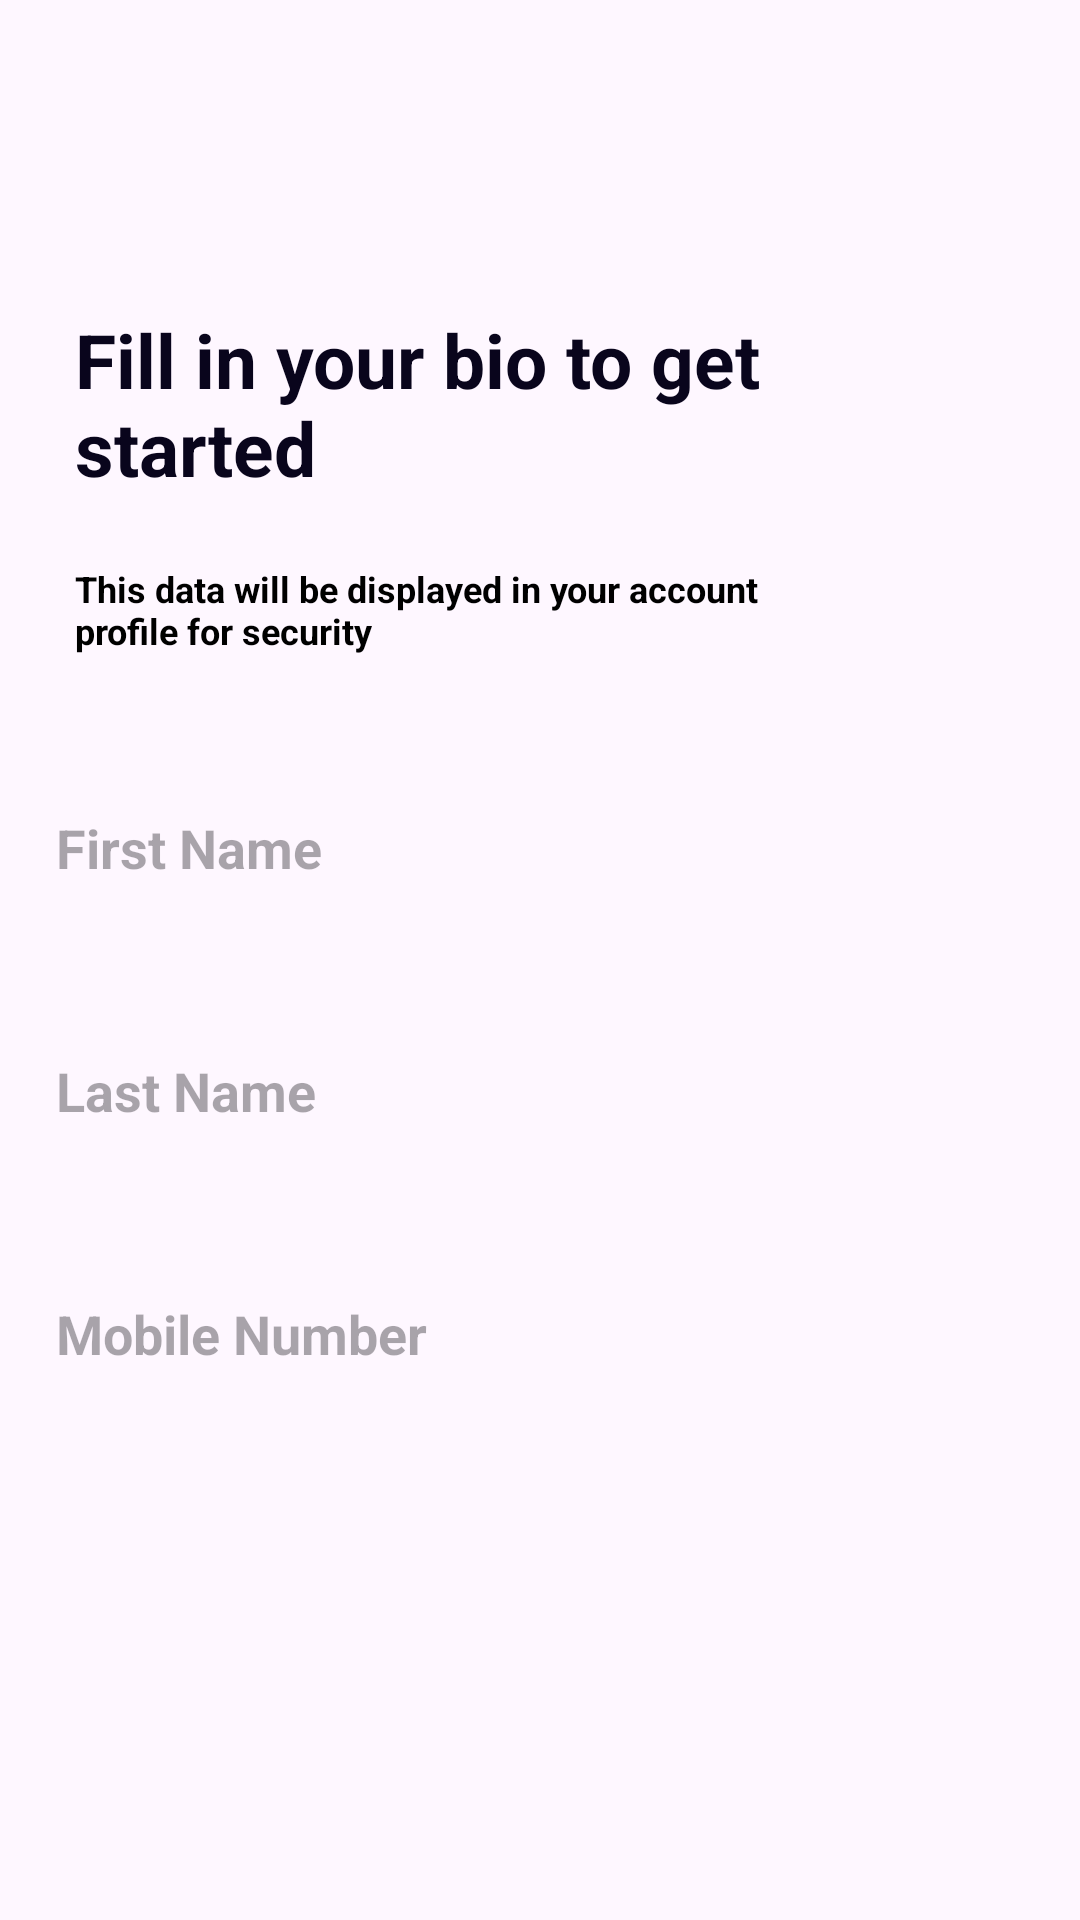

Reconstruct the res/layout file that produces this screen, plus the resources it refers to.
<!-- AndroidManifest.xml: application theme Theme.FoodNinjaa -->
<!-- res/layout/activity_signup_process.xml -->
<?xml version="1.0" encoding="utf-8"?>
<androidx.constraintlayout.widget.ConstraintLayout xmlns:android="http://schemas.android.com/apk/res/android"
    xmlns:app="http://schemas.android.com/apk/res-auto"
    xmlns:tools="http://schemas.android.com/tools"
    android:id="@+id/main"
    android:layout_width="match_parent"
    android:layout_height="match_parent"
    tools:context=".signup_process_Activity">

    <TextView
        android:id="@+id/textView6"
        android:layout_width="264dp"
        android:layout_height="66dp"
        android:layout_marginStart="25dp"
        android:layout_marginTop="103dp"
        android:text="Fill in your bio to get started"
        android:textAlignment="textStart"
        android:textColor="#09051C"
        android:textSize="25sp"
        android:textStyle="bold"
        app:layout_constraintStart_toStartOf="parent"
        app:layout_constraintTop_toTopOf="parent" />

    <TextView
        android:id="@+id/textView12"
        android:layout_width="239dp"
        android:layout_height="40dp"
        android:layout_marginStart="25dp"
        android:layout_marginTop="188dp"
        android:text="@string/this_data_will_be_displayed_in_your_account_profile_for_security"
        android:textAlignment="textStart"
        android:textColor="#000000"
        android:textSize="12sp"
        android:textStyle="bold"
        app:layout_constraintStart_toStartOf="parent"
        app:layout_constraintTop_toTopOf="parent" />

    <EditText
        android:id="@+id/editTextText2"
        android:layout_width="347dp"
        android:layout_height="61dp"
        android:layout_marginTop="252dp"
        android:background="@drawable/custom_edit_text"
        android:drawablePadding="8dp"
        android:ems="10"
        android:hint="First Name"
        android:inputType="textPersonName"
        android:padding="12dp"
        android:textAlignment="textStart"
        android:textSize="18sp"
        android:textStyle="bold"
        app:layout_constraintEnd_toEndOf="parent"
        app:layout_constraintStart_toStartOf="parent"
        app:layout_constraintTop_toTopOf="parent" />

    <EditText
        android:id="@+id/editTextText3"
        android:layout_width="347dp"
        android:layout_height="61dp"
        android:layout_marginTop="333dp"
        android:background="@drawable/custom_edit_text"
        android:drawablePadding="8dp"
        android:ems="10"
        android:hint="@string/last_name"
        android:inputType="textPersonName"
        android:padding="12dp"
        android:textSize="18sp"
        android:textStyle="bold"
        app:layout_constraintEnd_toEndOf="parent"
        app:layout_constraintStart_toStartOf="parent"
        app:layout_constraintTop_toTopOf="parent" />

    <EditText
        android:id="@+id/editTextPhone"
        android:layout_width="347dp"
        android:layout_height="61dp"
        android:layout_marginTop="414dp"
        android:background="@drawable/custom_edit_text"
        android:drawablePadding="8dp"
        android:ems="10"
        android:hint="@string/mobile_number"
        android:inputType="phone"
        android:padding="12dp"
        android:textSize="18sp"
        android:textStyle="bold"
        app:layout_constraintEnd_toEndOf="parent"
        app:layout_constraintStart_toStartOf="parent"
        app:layout_constraintTop_toTopOf="parent" />

    <Button
        android:id="@+id/button4"
        android:layout_width="157dp"
        android:layout_height="57dp"
        android:layout_marginTop="695dp"
        android:backgroundTint="#15BE77"
        android:backgroundTintMode="src_atop"
        android:fontFamily="sans-serif"
        android:text="@string/next"
        android:textAlignment="center"
        android:textSize="16sp"
        android:textStyle="bold"
        android:typeface="sans"
        app:cornerRadius="15sp"
        app:layout_constraintEnd_toEndOf="parent"
        app:layout_constraintStart_toStartOf="parent"
        app:layout_constraintTop_toTopOf="parent" />
</androidx.constraintlayout.widget.ConstraintLayout>
<!-- resources referenced by this layout -->
<resources>
  <string name="last_name">Last Name</string>
  <string name="mobile_number">Mobile Number</string>
  <string name="next">Next</string>
  <string name="this_data_will_be_displayed_in_your_account_profile_for_security">This data will be displayed in your account profile for security</string>
  <style name="Theme.FoodNinjaa" parent="Base.Theme.FoodNinjaa" />
  <style name="Base.Theme.FoodNinjaa" parent="Theme.Material3.DayNight.NoActionBar">
          
          
      </style>
</resources>
